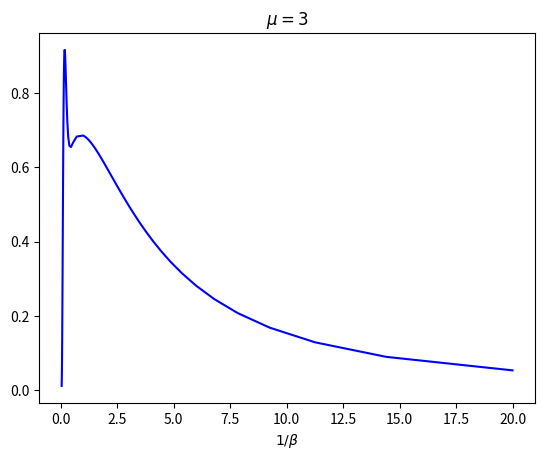

The script that saved this image:
'''
I want to investigate how the 'classical' system

H = \sum_i UN_i^2 -\mu N_i

that is diagonal in the number basis behave with altering the chemical potential.
Ie i am interested in the thermal average of <n> as a function of \mu.

The idea is to see how roughly adding one particle to the system costs ~U and how in the cases

\\beta U >> 1 

we can project our hilbert space to that which only has \hat{n} near the thermal expectation value for that chemical potential
'''
import numpy as np
import matplotlib.pyplot as plt
def basis(Occ,Sites):
    '''
    store as binary strings
    '''
    return [f"{x:0{Occ*Sites}b}" for x in range(2 ** (Occ*Sites))]

def H(basis,mu,U,Occ,Sites):
    Es = np.zeros(len(basis),dtype=float)
    Occupancy_s = np.zeros(len(basis),dtype=float)
    for i,s in enumerate(basis):
        for site in range(Sites):
            Nhat = occupancy(s[Occ*site:Occ*site+Occ])
            Es[i] += 0.5*U*Nhat**2 - mu*Nhat
            Occupancy_s[i] += Nhat
    return Es,Occupancy_s
def occupancy(s):
    '''
    takes a binary string of length Occ and counts its ones
    '''
    state = int(s,2)
    #print(s,state,countBits(state))
    return countBits(state)
def PartFunc(basis,beta,Es):
    '''
    calculates partition function
    '''
    Z = 0
    for i,s in enumerate(basis):
        Z += np.exp(-beta*Es[i]) 
    return Z
def N_avg(basis,beta,Es,Occupancy_s):
    '''
    calculates avg occupation number
    '''
    navg = 0
    for i,s in enumerate(basis):
        navg += Occupancy_s[i]*np.exp(-beta*Es[i]) 
    return navg
def N_sq_avg(basis,beta,Es,Occupancy_s):
    '''
    calculates avg occupation number
    '''
    nsqavg = 0
    for i,s in enumerate(basis):
        nsqavg += (Occupancy_s[i]**2)*np.exp(-beta*Es[i]) 
    return nsqavg
def E_avg(basis,beta,Es):
    '''
    calculates avg energy Tr(Hexp(-\\betaH))
    '''
    eavg = 0
    for i,s in enumerate(basis):
        eavg += Es[i]*np.exp(-beta*Es[i]) 
    return eavg
def E_sq_avg(basis,beta,Es):
    '''
    calculates avg energy Tr(H**2exp(-\\betaH))
    '''
    esqavg = 0
    for i,s in enumerate(basis):
        esqavg += (Es[i]**2)*np.exp(-beta*Es[i]) 
    return esqavg
def countBits(x):
    '''Counts number of 1s in bin(n)'''
    #From Hacker's Delight, p. 66
    x = x - ((x >> 1) & 0x55555555)
    x = (x & 0x33333333) + ((x >> 2) & 0x33333333)
    x = (x + (x >> 4)) & 0x0F0F0F0F
    x = x + (x >> 8)
    x = x + (x >> 16)
    return x & 0x0000003F
def basis_Proj(basis,Occ,Sites,minN,maxN):
    '''
    if state s has occupation outside of min,max it gets projected out
    '''
    basis_new = []
    for i,s in enumerate(basis):
        N = 0
        for site in range(Sites):
            N += occupancy(s[Occ*site:Occ*site+Occ])
        if N >= minN and N <= maxN:
            basis_new.append(s)
    return basis_new
def count_ones_between_flips(binary1, binary2):
    '''
    Used for ***SIGN*** due to fermion anticommutators
    '''
    # Ensure both binaries are of the same length
    if len(binary1) != len(binary2):
        raise ValueError("Both binary strings must have the same length.")

    # Find the XOR of the two binary strings
    xor_result = ''.join(str(int(b1) ^ int(b2)) for b1, b2 in zip(binary1, binary2))

    # Identify the positions of '1's in the XOR result
    flip_positions = [i for i, bit in enumerate(xor_result) if bit == '1']

    # Check if there are exactly two flipped positions
    if len(flip_positions) != 2:
        raise ValueError("There must be exactly two flipped bits.")

    # Get the range between the two flipped positions
    start, end = flip_positions
    between_segment = binary1[start + 1:end]

    # Count the number of '1's in the segment between the flipped positions
    ones_count = between_segment.count('1')

    return ones_count

if __name__ == "__main__":
    '''
    doing static susceptibilities
    '''
    Occ = 12 #S=11/2
    Sites = 1 #number of sites
    U = 1
    mu = 3 #leads t <N> =3
    betas = np.array(list(np.linspace(0.05,1,num=50))+list(np.linspace(1,20,num=50)))
    Energies = np.zeros(len(betas))
    Energies_sq = np.zeros(len(betas))
    Numbers = np.zeros(len(betas))
    Numbers_sq = np.zeros(len(betas))
    Basis = basis(Occ,Sites)
    for i,beta in enumerate(betas):
        Es,Occupancy_s = H(Basis,mu,U,Occ,Sites)
        Z = PartFunc(Basis,beta,Es)
        Eavgs = E_avg(Basis,beta,Es)
        E_sq_avgs = E_sq_avg(Basis,beta,Es)
        Navgs = N_avg(Basis,beta,Es,Occupancy_s)
        N_sq_avgs = N_sq_avg(Basis,beta,Es,Occupancy_s)
        Energies[i] = Eavgs/Z
        Energies_sq[i] = E_sq_avgs/Z
        Numbers[i] = Navgs/Z
        Numbers_sq[i] = N_sq_avgs/Z
    plt.plot(1/betas,(betas**2) * (Energies_sq - Energies**2) ,c='b')
    #plt.plot(np.log(1/betas),(betas**2) * (Numbers_sq - Numbers**2) ,c='r')
    plt.xlabel('$1/\\beta$')
    #plt.xticks([1,3,5,7,9])
    #plt.ylabel('$\langle N \\rangle$')
    #plt.legend()
    plt.title('$\\mu=3$')
    plt.savefig('chi_charge.png',dpi=800)


    '''
    doing plot of energy vs temperature.
    For T--->0, nergy = ground state nergy as thermal fluctuations get killed off
    '''

    '''
    Occ = 12 #S=11/2
    Sites = 1 #number of sites
    U = 1
    mu = 3 #leads t <N> =3
    betas = np.linspace(5,20,num=100)
    Energies = np.zeros(len(betas))
    Numbers = np.zeros(len(betas))
    Basis = basis(Occ,Sites)
    for i,beta in enumerate(betas):
        Es,Occupancy_s = H(Basis,mu,U,Occ,Sites)
        Z = PartFunc(Basis,beta,Es)
        Eavgs = E_avg(Basis,beta,Es)
        Navgs = N_avg(Basis,beta,Es,Occupancy_s)
        Energies[i] = Eavgs/Z
        Numbers[i] = Navgs/Z
    #plt.plot(1/betas,Energies,c='b')
    plt.plot(1/betas,Numbers,c='r')
    plt.xlabel('$1/\\beta$')
    #plt.xticks([1,3,5,7,9])
    plt.ylabel('$\langle N \\rangle$')
    #plt.legend()
    plt.title('$\\mu=3$')
    plt.savefig('N_vs_T.png',dpi=800)
    '''
'''
    working out the boltzman weight stored in states away from filling dictated by \mu
'''

'''
    Occ = 12
    Sites = 1
    U = 1
    mu = 3 # ensures <N> = 3
    betas = np.linspace(2,8,num=50)
    Basis = basis(Occ,Sites)
    Basis_Proj1 = basis_Proj(Basis,Occ,Sites,2,4)
    Basis_Proj2 = basis_Proj(Basis,Occ,Sites,1,5)
    frac1 = np.zeros(len(betas),dtype = float)
    frac2 = np.zeros(len(betas),dtype = float)
    for i,beta in enumerate(betas):
        Es,Occupancy_s = H(Basis,mu,U,Occ,Sites)
        Z = PartFunc(Basis,beta,Es)

        Es_proj1,Occupancy_s = H(Basis_Proj1,mu,U,Occ,Sites)
        Es_proj2,Occupancy_s = H(Basis_Proj2,mu,U,Occ,Sites)
        
        Zproj1 = PartFunc(Basis_Proj1,beta,Es_proj1)
        Zproj2 = PartFunc(Basis_Proj2,beta,Es_proj2)
        
        frac1[i] = 1-Zproj1/Z
        frac2[i] = 1-Zproj2/Z
    plt.plot(betas,np.log(frac1),'r',label='$\delta N = 1$')
    plt.plot(betas,np.log(frac2),'b',label='$\delta N = 2$')
    plt.ylabel('$\log (Z_{\perp}/Z)$')
    plt.xlabel('$\\beta U$')
    plt.legend()
    plt.savefig('projected_boltzmann_weight.png',dpi=800)
'''


'''
    doing plot of <n> vs \mu
    '''
'''
    Occ = 12 #S=11/2
    Sites = 1 #number of sites
    U = 1
    beta = 7
    mus = np.linspace(0,10,num=100)
    Ns = np.zeros(len(mus))
    Basis = basis(Occ,Sites)
    for i,mu in enumerate(mus):
        Es,Occupancy_s = H(Basis,mu,U,Occ,Sites)
        Z = PartFunc(Basis,beta,Es)
        Navgs = N_avg(Basis,beta,Es,Occupancy_s)
        Ns[i]=Navgs/Z
    plt.plot(mus/U,Ns,c='g',label='$\\beta U$='+str(beta*U))
    beta = 10
    mus = np.linspace(0,10,num=100)
    Ns = np.zeros(len(mus))
    Basis = basis(Occ,Sites)
    for i,mu in enumerate(mus):
        Es,Occupancy_s = H(Basis,mu,U,Occ,Sites)
        Z = PartFunc(Basis,beta,Es)
        Navgs = N_avg(Basis,beta,Es,Occupancy_s)
        Ns[i]=Navgs/Z
    plt.plot(mus/U,Ns,c='b',label='$\\beta U$='+str(beta*U))
    beta = 15
    mus = np.linspace(0,10,num=100)
    Ns = np.zeros(len(mus))
    Basis = basis(Occ,Sites)
    for i,mu in enumerate(mus):
        Es,Occupancy_s = H(Basis,mu,U,Occ,Sites)
        Z = PartFunc(Basis,beta,Es)
        Navgs = N_avg(Basis,beta,Es,Occupancy_s)
        Ns[i]=Navgs/Z
    plt.plot(mus/U,Ns,c='r',alpha=0.7,label='$\\beta U$='+str(beta*U))
    beta = 18
    mus = np.linspace(0,10,num=100)
    Ns = np.zeros(len(mus))
    Basis = basis(Occ,Sites)
    for i,mu in enumerate(mus):
        Es,Occupancy_s = H(Basis,mu,U,Occ,Sites)
        Z = PartFunc(Basis,beta,Es)
        Navgs = N_avg(Basis,beta,Es,Occupancy_s)
        Ns[i]=Navgs/Z
    plt.plot(mus/U,Ns,c='k',alpha=0.7,label='$\\beta U$='+str(beta*U))
    plt.xlabel('$\\mu/U$')
    #plt.xticks([1,3,5,7,9])
    plt.ylabel('$\langle N \\rangle$')
    plt.legend()
    plt.savefig('test_toy.png',dpi=800)
    '''